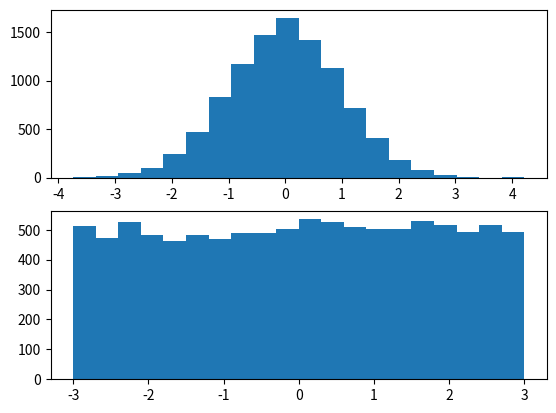

Here is the Python script that generated this plot:
# [redacted]
# [redacted]
# Histograms

import matplotlib.pyplot as plt
import numpy as np

plt.subplot(2, 1, 1)
x = np.random.normal(0.00, 1.0, 10000)
plt.hist(x, bins=20)

plt.subplot(2, 1, 2)
x = np.random.uniform(-3.0, 3.0, 10000)
plt.hist(x, bins=20)

plt.show()

